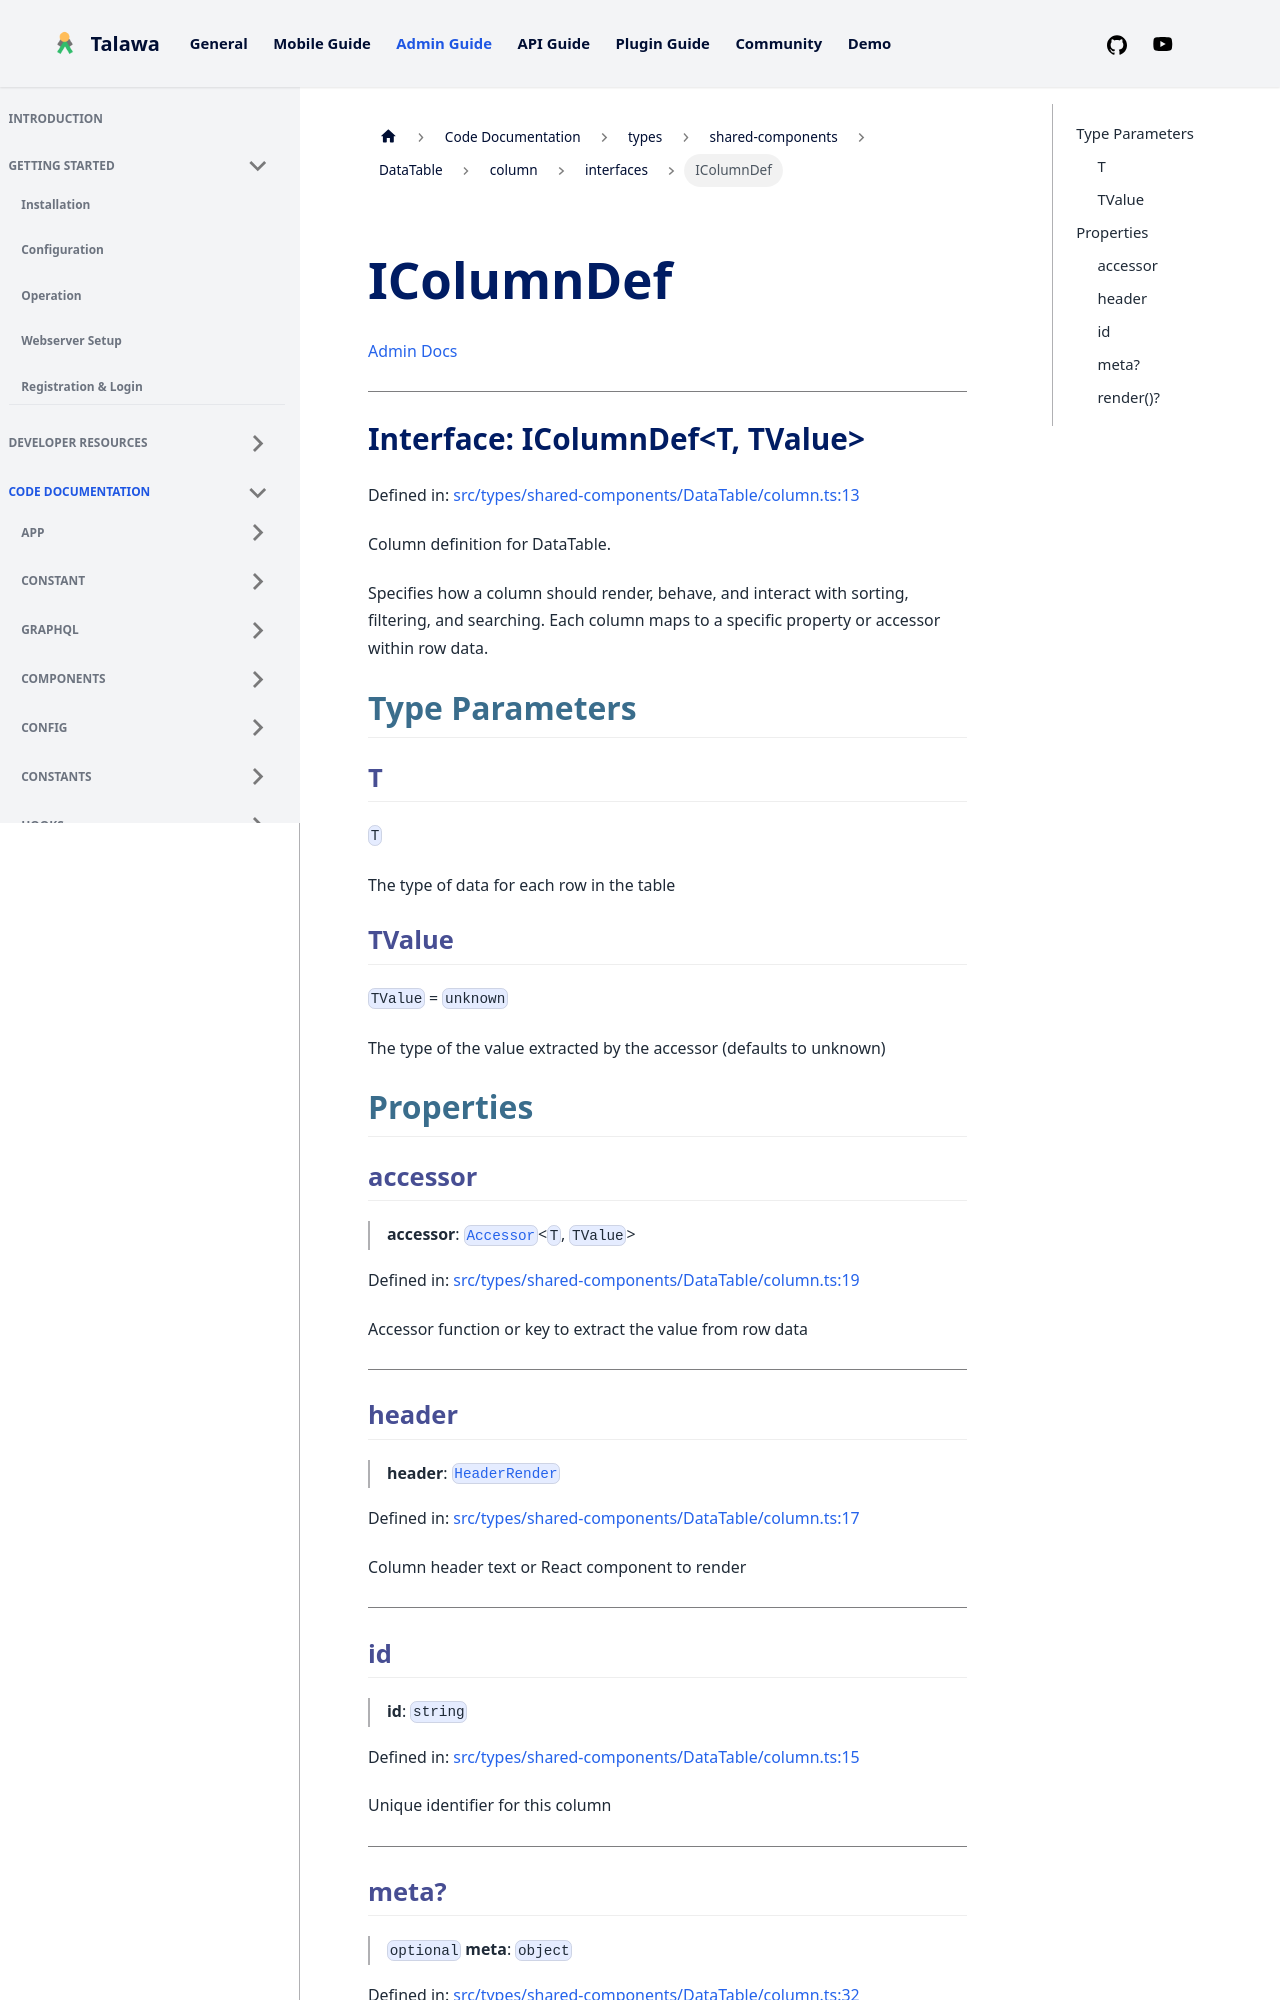

repository: PalisadoesFoundation/talawa-admin · page: docs/auto-docs/types/shared-components/DataTable/column/interfaces/IColumnDef/index.html · generator: docusaurus

[Admin Docs](/)

***

# Interface: IColumnDef\<T, TValue\>

Defined in: [src/types/shared-components/DataTable/column.ts:13](https://github.com/PalisadoesFoundation/talawa-admin/blob/main/src/types/shared-components/DataTable/column.ts#L13)

Column definition for DataTable.

Specifies how a column should render, behave, and interact with sorting, filtering,
and searching. Each column maps to a specific property or accessor within row data.

## Type Parameters

### T

`T`

The type of data for each row in the table

### TValue

`TValue` = `unknown`

The type of the value extracted by the accessor (defaults to unknown)

## Properties

### accessor

> **accessor**: [`Accessor`](../../types/type-aliases/Accessor.md)\<`T`, `TValue`\>

Defined in: [src/types/shared-components/DataTable/column.ts:19](https://github.com/PalisadoesFoundation/talawa-admin/blob/main/src/types/shared-components/DataTable/column.ts#L19)

Accessor function or key to extract the value from row data

***

### header

> **header**: [`HeaderRender`](../../types/type-aliases/HeaderRender.md)

Defined in: [src/types/shared-components/DataTable/column.ts:17](https://github.com/PalisadoesFoundation/talawa-admin/blob/main/src/types/shared-components/DataTable/column.ts#L17)

Column header text or React component to render

***
